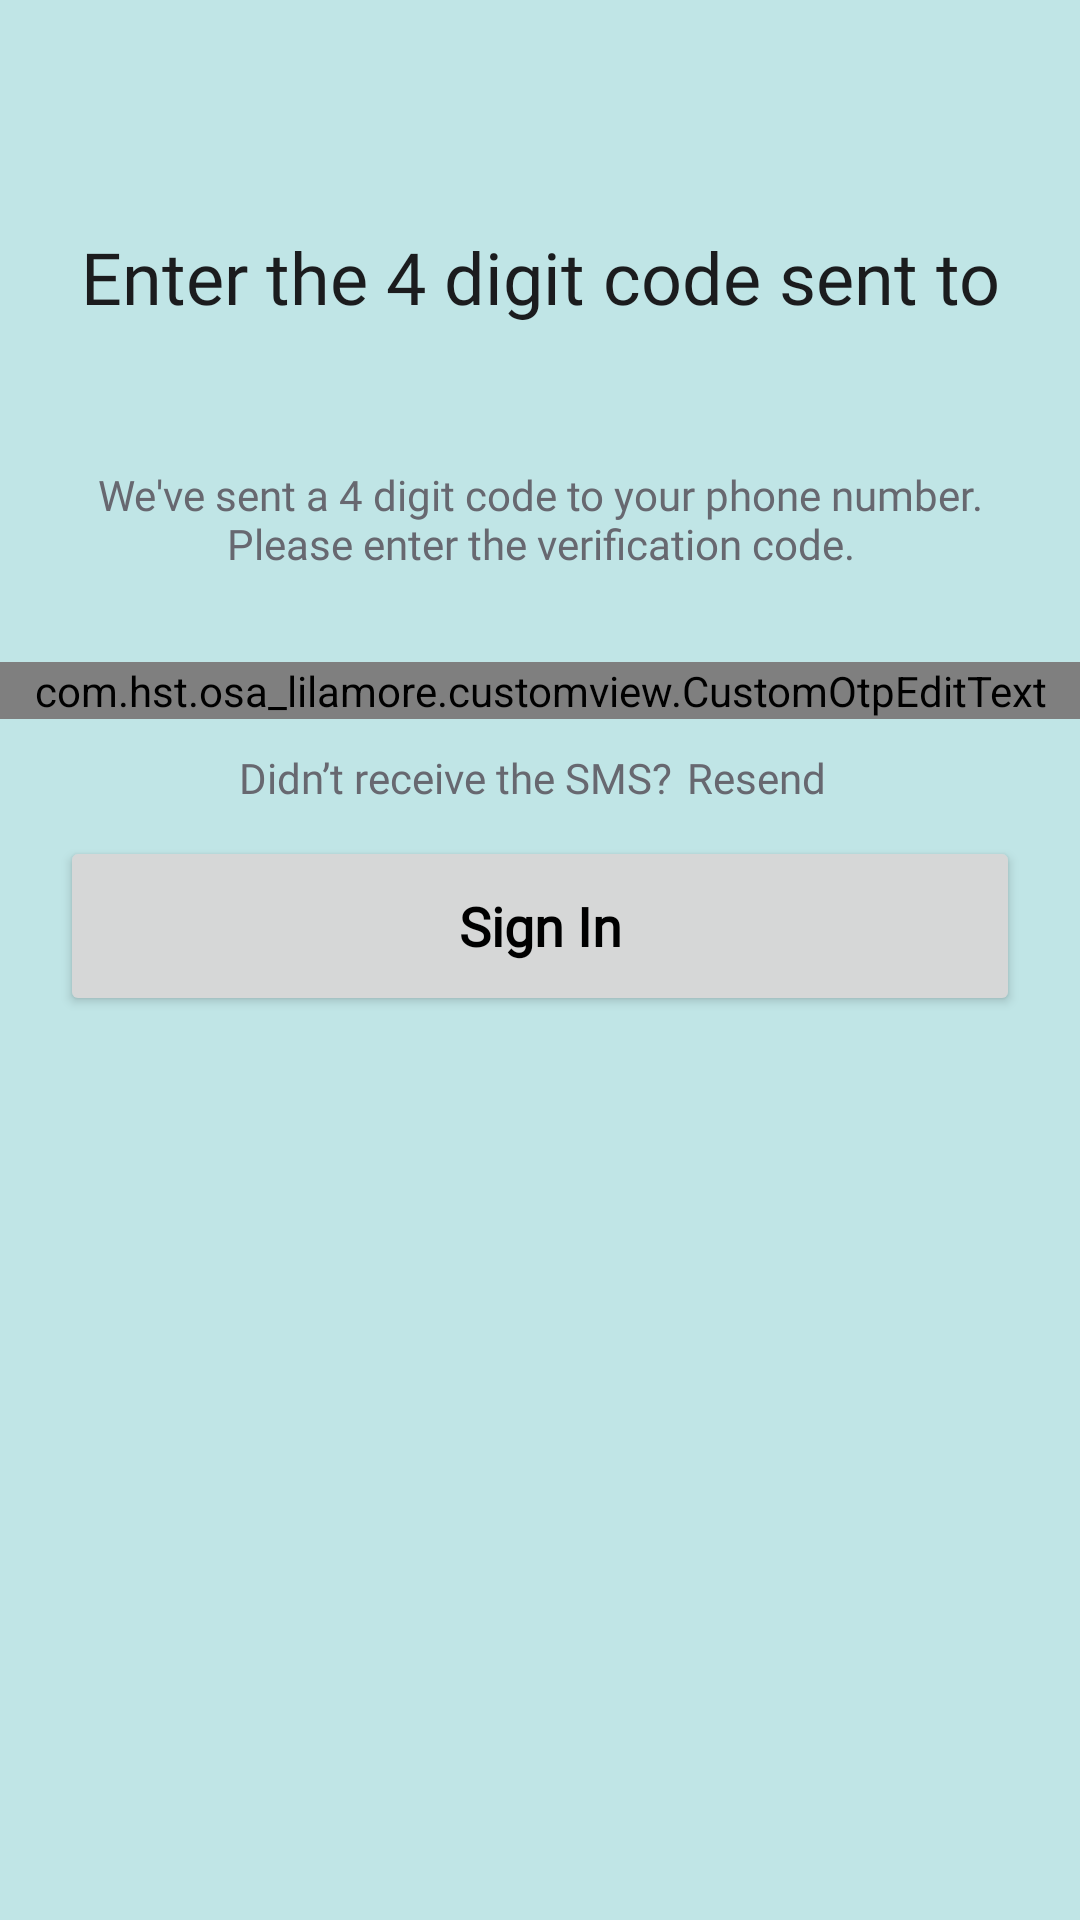

Reconstruct the res/layout file that produces this screen, plus the resources it refers to.
<!-- AndroidManifest.xml: activity theme AppThemeNoActionBarLogin -->
<!-- res/layout/activity_numberverification.xml -->
<?xml version="1.0" encoding="utf-8"?>
<RelativeLayout xmlns:android="http://schemas.android.com/apk/res/android"
    xmlns:app="http://schemas.android.com/apk/res-auto"
    xmlns:tools="http://schemas.android.com/tools"
    android:layout_width="match_parent"
    android:layout_height="match_parent"
    tools:context=".activity.NumberVerificationActivity">

    <RelativeLayout
        android:layout_width="match_parent"
        android:layout_height="match_parent"
        android:background="@drawable/gradient_bg">

        <RelativeLayout
            android:id="@+id/toolLayout"
            android:layout_width="match_parent"
            android:layout_height="wrap_content"
            android:orientation="vertical">

            <androidx.appcompat.widget.Toolbar
                android:id="@+id/activity_toolbar"
                style="@style/ToolBarStyle.Event"
                android:layout_width="match_parent"
                android:layout_height="?android:attr/actionBarSize"
                android:minHeight="@dimen/abc_action_bar_default_height_material"
                android:theme="@style/ThemeOverlay.MyApp.ActionBar" />

        </RelativeLayout>

        <RelativeLayout
            android:layout_width="match_parent"
            android:layout_height="match_parent"
            android:layout_below="@id/toolLayout"
            android:orientation="vertical"
            android:background="@drawable/top_corners_round_bg_white">

            <ScrollView
                android:layout_width="match_parent"
                android:layout_height="match_parent"
                android:scrollbars="vertical">

                <RelativeLayout
                    android:layout_width="match_parent"
                    android:layout_height="wrap_content"
                    android:layout_gravity="top"
                    android:orientation="vertical">

                    <TextView
                        android:id="@+id/otp_note"
                        android:layout_width="match_parent"
                        android:layout_height="wrap_content"
                        android:layout_marginTop="20dp"
                        android:fontFamily="@font/semibold"
                        android:gravity="center"
                        android:text="@string/otp_screen"
                        android:textColor="@color/text_black"
                        android:textSize="24sp" />

                    <TextView
                        android:id="@+id/number"
                        android:layout_width="match_parent"
                        android:layout_height="wrap_content"
                        android:layout_below="@id/otp_note"
                        android:gravity="center"
                        android:layout_marginTop="10dp"
                        android:fontFamily="@font/semibold"
                        android:text=""
                        android:textColor="@color/highlight"
                        android:textStyle="bold"
                        android:textSize="20sp" />

                    <TextView
                        android:id="@+id/otp_msg"
                        android:layout_width="match_parent"
                        android:layout_height="wrap_content"
                        android:layout_below="@id/number"
                        android:layout_marginHorizontal="20dp"
                        android:layout_marginTop="10dp"
                        android:fontFamily="@font/regular"
                        android:gravity="center"
                        android:text="@string/otp_note"
                        android:textColor="@color/grey"
                        android:textSize="14sp" />

                    <com.hst.osa_lilamore.customview.CustomOtpEditText
                        android:id="@+id/otp_view"
                        android:layout_width="match_parent"
                        android:layout_height="wrap_content"
                        android:layout_below="@id/otp_msg"
                        android:layout_centerInParent="true"
                        android:gravity="center"
                        android:layout_marginTop="30dp"
                        android:inputType="number"
                        android:textColor="@color/text_black"
                        app:otp="" />

                    <RelativeLayout
                        android:id="@+id/otpResend"
                        android:layout_width="match_parent"
                        android:layout_height="wrap_content"
                        android:layout_marginVertical="10dp"
                        android:gravity="center"
                        android:layout_below="@id/otp_view">

                        <TextView
                            android:id="@+id/otp_resend"
                            android:layout_width="wrap_content"
                            android:layout_height="wrap_content"
                            android:fontFamily="@font/light"
                            android:text="@string/txt_resend"
                            android:textColor="@color/grey"
                            android:textSize="14sp" />

                        <TextView
                            android:id="@+id/resend"
                            android:layout_width="wrap_content"
                            android:layout_height="wrap_content"
                            android:layout_toEndOf="@id/otp_resend"
                            android:layout_centerHorizontal="true"
                            android:fontFamily="@font/semibold"
                            android:text="@string/resend"
                            android:paddingStart="5dp"
                            android:paddingEnd="5dp"
                            android:textColor="@color/grey"
                            android:textSize="14sp" />

                        <TextView
                            android:id="@+id/otp_countdown"
                            android:layout_width="wrap_content"
                            android:layout_height="wrap_content"/>

                    </RelativeLayout>

                    <Button
                        android:id="@+id/sendcode"
                        android:layout_width="match_parent"
                        android:layout_height="60dp"
                        android:layout_below="@id/otpResend"
                        android:layout_marginHorizontal="20dp"
                        android:fontFamily="@font/regular"
                        android:text="@string/sign"
                        android:textAllCaps="false"
                        android:textStyle="bold"
                        android:textColor="@color/black"
                        android:textSize="18sp" />

                </RelativeLayout>

            </ScrollView>

        </RelativeLayout>

    </RelativeLayout>

</RelativeLayout>
<!-- resources referenced by this layout -->
<resources>
  <color name="black">#FF000000</color>
  <color name="grey">#676870</color>
  <color name="highlight">#C0E5E6</color>
  <color name="text_black">#1B1C1E</color>
  <!-- drawable gradient_bg (drawable) -->
  <?xml version="1.0" encoding="utf-8"?>
  <selector xmlns:android="http://schemas.android.com/apk/res/android">
          <item>
              <layer-list>
                  <item>
                      <shape>
                          <gradient android:angle="0" android:startColor="@color/gradient_start" android:endColor="@color/gradient_start"/>
                      </shape>
                  </item>
              </layer-list>
          </item>
  </selector>
  <string name="otp_note">We\'ve sent a 4 digit code to your phone number. Please enter the verification code.</string>
  <string name="otp_screen">Enter the 4 digit code sent to</string>
  <string name="resend">Resend</string>
  <string name="sign">Sign In</string>
  <string name="txt_resend">Didn’t receive the SMS?</string>
  <style name="ThemeOverlay.MyApp.ActionBar" parent="ThemeOverlay.AppCompat.Light">
          
          <item name="titleTextColor">@color/black</item>
      </style>
  <style name="ToolBarStyle.Event" parent="ToolBarStyle">
          <item name="titleTextAppearance">@style/TextAppearance.Widget.Event.Toolbar.Title</item>
      </style>
  <style name="AppThemeNoActionBarLogin" parent="Theme.MaterialComponents.Light.NoActionBar">
          <item name="colorPrimary">@color/color_primary</item>
          <item name="colorPrimaryDark">@color/color_primary_dark</item>
          <item name="colorAccent">@color/price_red</item>
          <item name="android:windowLightStatusBar">true</item>
      </style>
  <color name="gradient_start">#C0E5E6</color>
  <style name="ToolBarStyle" parent="ToolBarStyle.Base" />
  <style name="TextAppearance.Widget.Event.Toolbar.Title" parent="TextAppearance.Widget.AppCompat.Toolbar.Title">
          
          <item name="android:textStyle">normal</item>
          <item name="android:gravity">center</item>
          <item name="android:fontFamily">@font/regular</item>
          <item name="android:layout_gravity">center</item>
          <item name="android:textSize">@dimen/menuTextSize</item>
      </style>
  <color name="color_primary">#C0E5E6</color>
  <color name="color_primary_dark">#C0E5E6</color>
  <color name="price_red">#EF7571</color>
  <style name="ToolBarStyle.Base" parent="">
          <item name="popupTheme">@style/ThemeOverlay.AppCompat.Light</item>
          <item name="theme">@style/ThemeOverlay.AppCompat.Light</item>
      </style>
  <dimen name="menuTextSize">20sp</dimen>
</resources>
